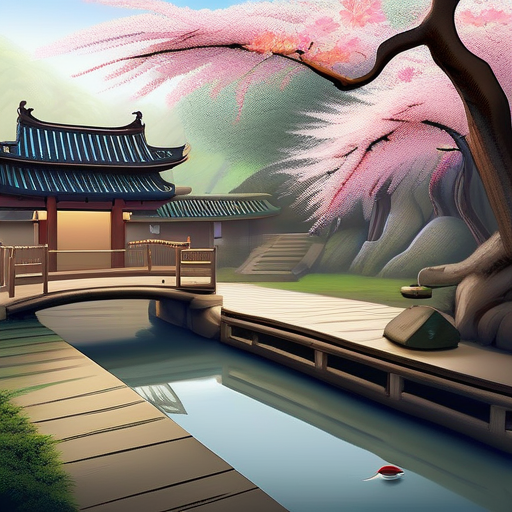
Generation parameters embedded in this image by ComfyUI (PNG 'prompt' text chunk: the API-format workflow graph, JSON):
{"3":{"inputs":{"seed":5,"steps":20,"cfg":8.0,"sampler_name":"euler","scheduler":"normal","denoise":1.0,"model":["4",0],"positive":["6",0],"negative":["7",0],"latent_image":["5",0]},"class_type":"KSampler"},"4":{"inputs":{"ckpt_name":"sd_xl_base_1.0_0.9vae.safetensors"},"class_type":"CheckpointLoaderSimple"},"5":{"inputs":{"width":512,"height":512,"batch_size":1},"class_type":"EmptyLatentImage"},"6":{"inputs":{"text":"quiet, Chinese courtyard, serene pond, lazy cat, traditional architecture, bamboo, stone lanterns, cherry blossoms, koi fish, wooden bridge, flowering trees, moss-covered stones, tranquil atmosphere","clip":["4",1]},"class_type":"CLIPTextEncode"},"7":{"inputs":{"text":"text, watermark,cloud","clip":["4",1]},"class_type":"CLIPTextEncode"},"8":{"inputs":{"samples":["3",0],"vae":["4",2]},"class_type":"VAEDecode"},"9":{"inputs":{"filename_prefix":"ComfyUI","images":["8",0]},"class_type":"SaveImage"}}